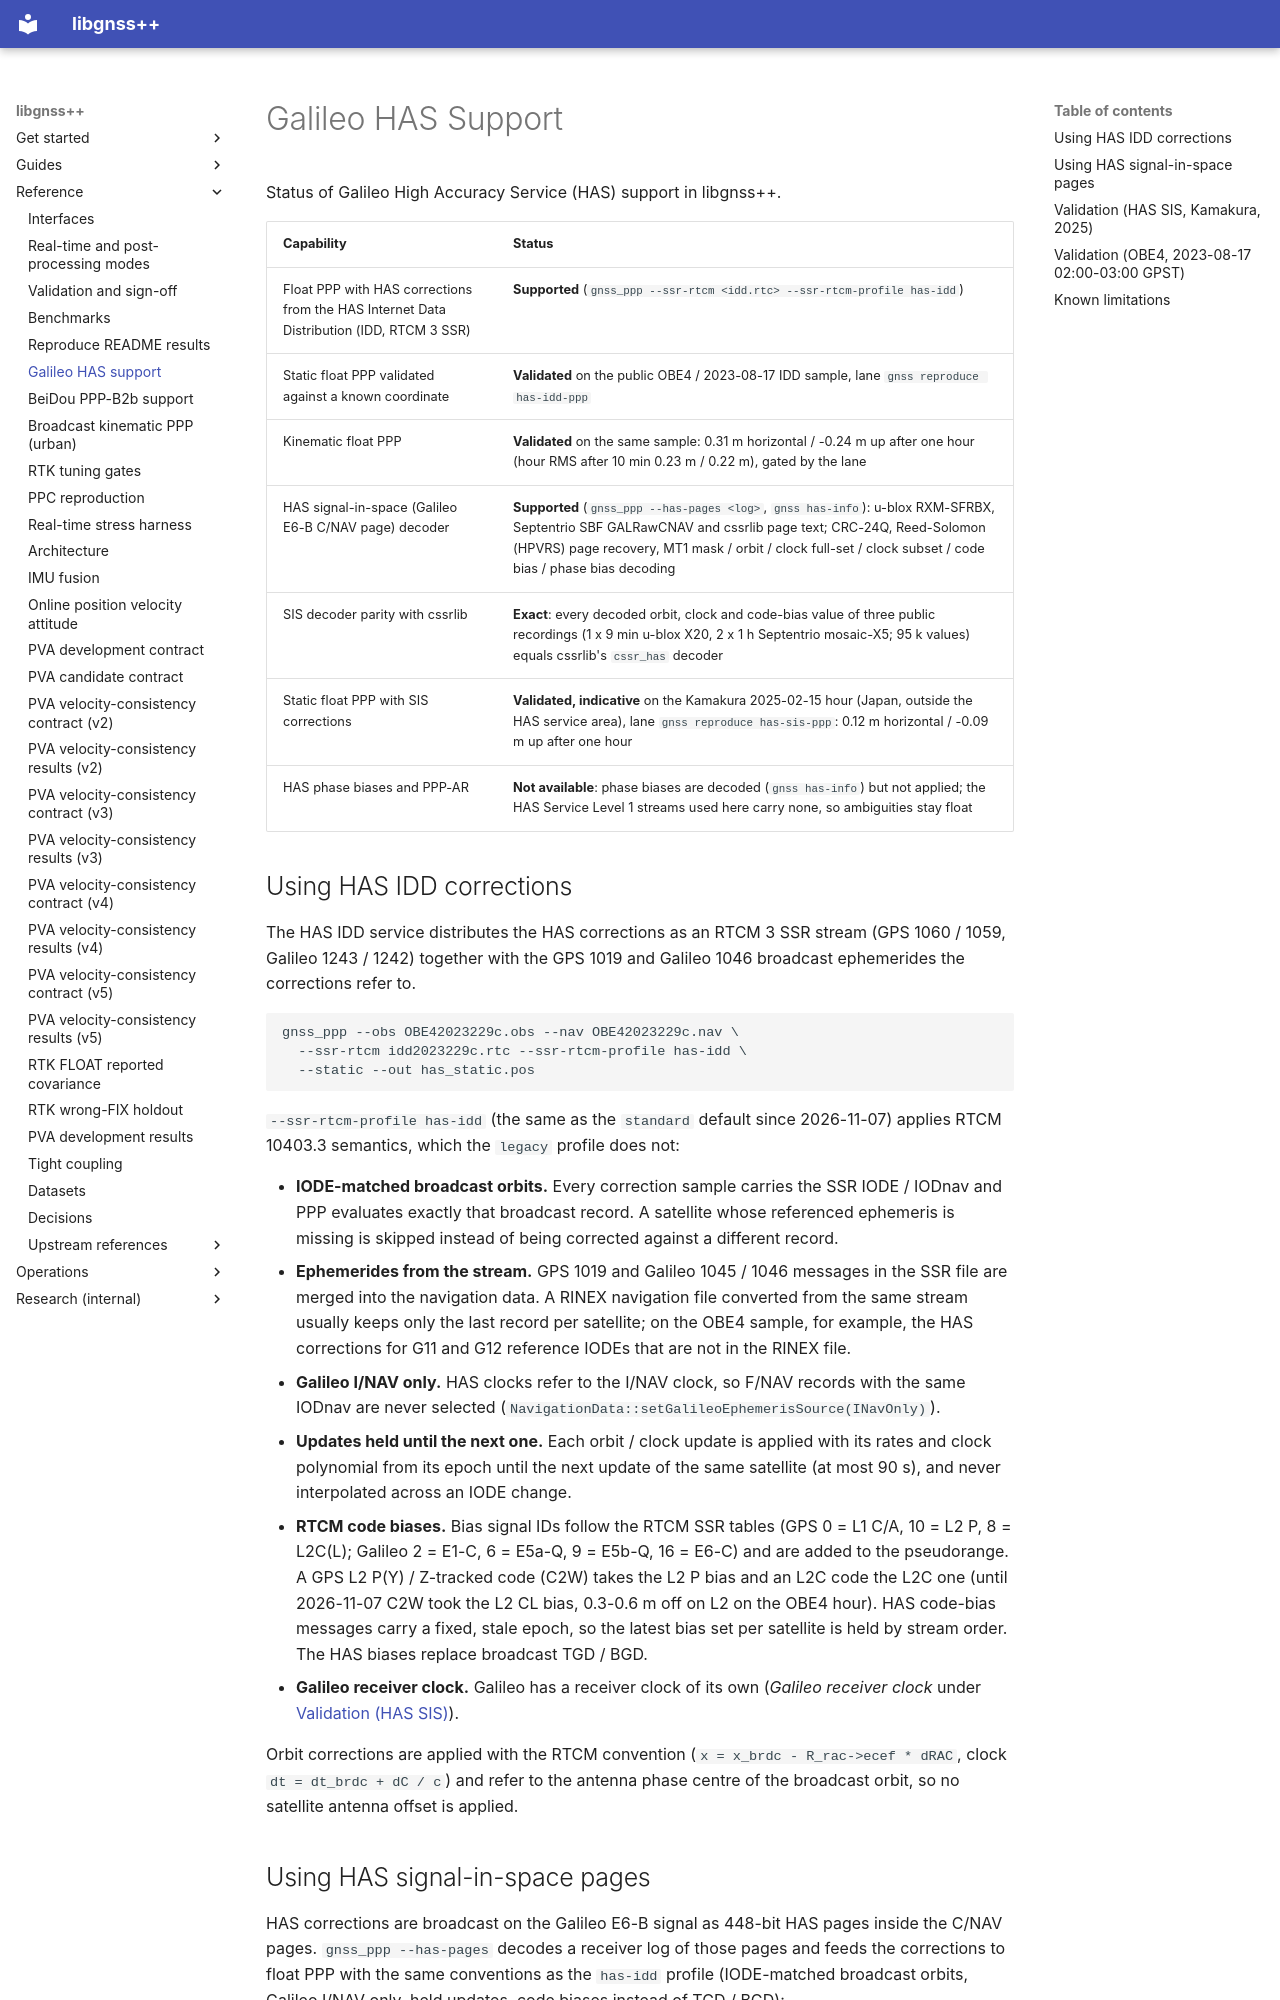

repository: rsasaki0109/gnssplusplus-library · page: galileo_has/index.html · generator: mkdocs

# Galileo HAS Support

Status of Galileo High Accuracy Service (HAS) support in libgnss++.

| Capability | Status |
|---|---|
| Float PPP with HAS corrections from the HAS Internet Data Distribution (IDD, RTCM 3 SSR) | **Supported** (`gnss_ppp --ssr-rtcm <idd.rtc> --ssr-rtcm-profile has-idd`) |
| Static float PPP validated against a known coordinate | **Validated** on the public OBE4 / 2023-08-17 IDD sample, lane `gnss reproduce has-idd-ppp` |
| Kinematic float PPP | **Validated** on the same sample: 0.31 m horizontal / -0.24 m up after one hour (hour RMS after 10 min 0.23 m / 0.22 m), gated by the lane |
| HAS signal-in-space (Galileo E6-B C/NAV page) decoder | **Supported** (`gnss_ppp --has-pages <log>`, `gnss has-info`): u-blox RXM-SFRBX, Septentrio SBF GALRawCNAV and cssrlib page text; CRC-24Q, Reed-Solomon (HPVRS) page recovery, MT1 mask / orbit / clock full-set / clock subset / code bias / phase bias decoding |
| SIS decoder parity with cssrlib | **Exact**: every decoded orbit, clock and code-bias value of three public recordings (1 x 9 min u-blox X20, 2 x 1 h Septentrio mosaic-X5; 95 k values) equals cssrlib's `cssr_has` decoder |
| Static float PPP with SIS corrections | **Validated, indicative** on the Kamakura 2025-02-15 hour (Japan, outside the HAS service area), lane `gnss reproduce has-sis-ppp`: 0.12 m horizontal / -0.09 m up after one hour |
| HAS phase biases and PPP-AR | **Not available**: phase biases are decoded (`gnss has-info`) but not applied; the HAS Service Level 1 streams used here carry none, so ambiguities stay float |

## Using HAS IDD corrections

The HAS IDD service distributes the HAS corrections as an RTCM 3 SSR stream
(GPS 1060 / 1059, Galileo 1243 / 1242) together with the GPS 1019 and Galileo
1046 broadcast ephemerides the corrections refer to.

```bash
gnss_ppp --obs OBE42023229c.obs --nav OBE42023229c.nav \
  --ssr-rtcm idd2023229c.rtc --ssr-rtcm-profile has-idd \
  --static --out has_static.pos
```

`--ssr-rtcm-profile has-idd` (the same as the `standard` default since
2026-11-07) applies RTCM 10403.3 semantics, which the `legacy` profile does
not:

- **IODE-matched broadcast orbits.** Every correction sample carries the SSR
  IODE / IODnav and PPP evaluates exactly that broadcast record. A satellite
  whose referenced ephemeris is missing is skipped instead of being corrected
  against a different record.
- **Ephemerides from the stream.** GPS 1019 and Galileo 1045 / 1046 messages
  in the SSR file are merged into the navigation data. A RINEX navigation file
  converted from the same stream usually keeps only the last record per
  satellite; on the OBE4 sample, for example, the HAS corrections for G11 and
  G12 reference IODEs that are not in the RINEX file.
- **Galileo I/NAV only.** HAS clocks refer to the I/NAV clock, so F/NAV
  records with the same IODnav are never selected
  (`NavigationData::setGalileoEphemerisSource(INavOnly)`).
- **Updates held until the next one.** Each orbit / clock update is applied
  with its rates and clock polynomial from its epoch until the next update of
  the same satellite (at most 90 s), and never interpolated across an IODE
  change.
- **RTCM code biases.** Bias signal IDs follow the RTCM SSR tables (GPS 0 =
  L1 C/A, 10 = L2 P, 8 = L2C(L); Galileo 2 = E1-C, 6 = E5a-Q, 9 = E5b-Q,
  16 = E6-C) and are added to the pseudorange. A GPS L2 P(Y) / Z-tracked
  code (C2W) takes the L2 P bias and an L2C code the L2C one (until
  2026-11-07 C2W took the L2 CL bias, 0.3-0.6 m off on L2 on the OBE4 hour).
  HAS code-bias messages carry a fixed, stale epoch, so the latest bias set
  per satellite is held by stream order. The HAS biases replace broadcast
  TGD / BGD.
- **Galileo receiver clock.** Galileo has a receiver clock of its own
  (*Galileo receiver clock* under
  [Validation (HAS SIS)](#validation-has-sis-kamakura-2025)).

Orbit corrections are applied with the RTCM convention
(`x = x_brdc - R_rac->ecef * dRAC`, clock `dt = dt_brdc + dC / c`) and refer
to the antenna phase centre of the broadcast orbit, so no satellite antenna
offset is applied.
